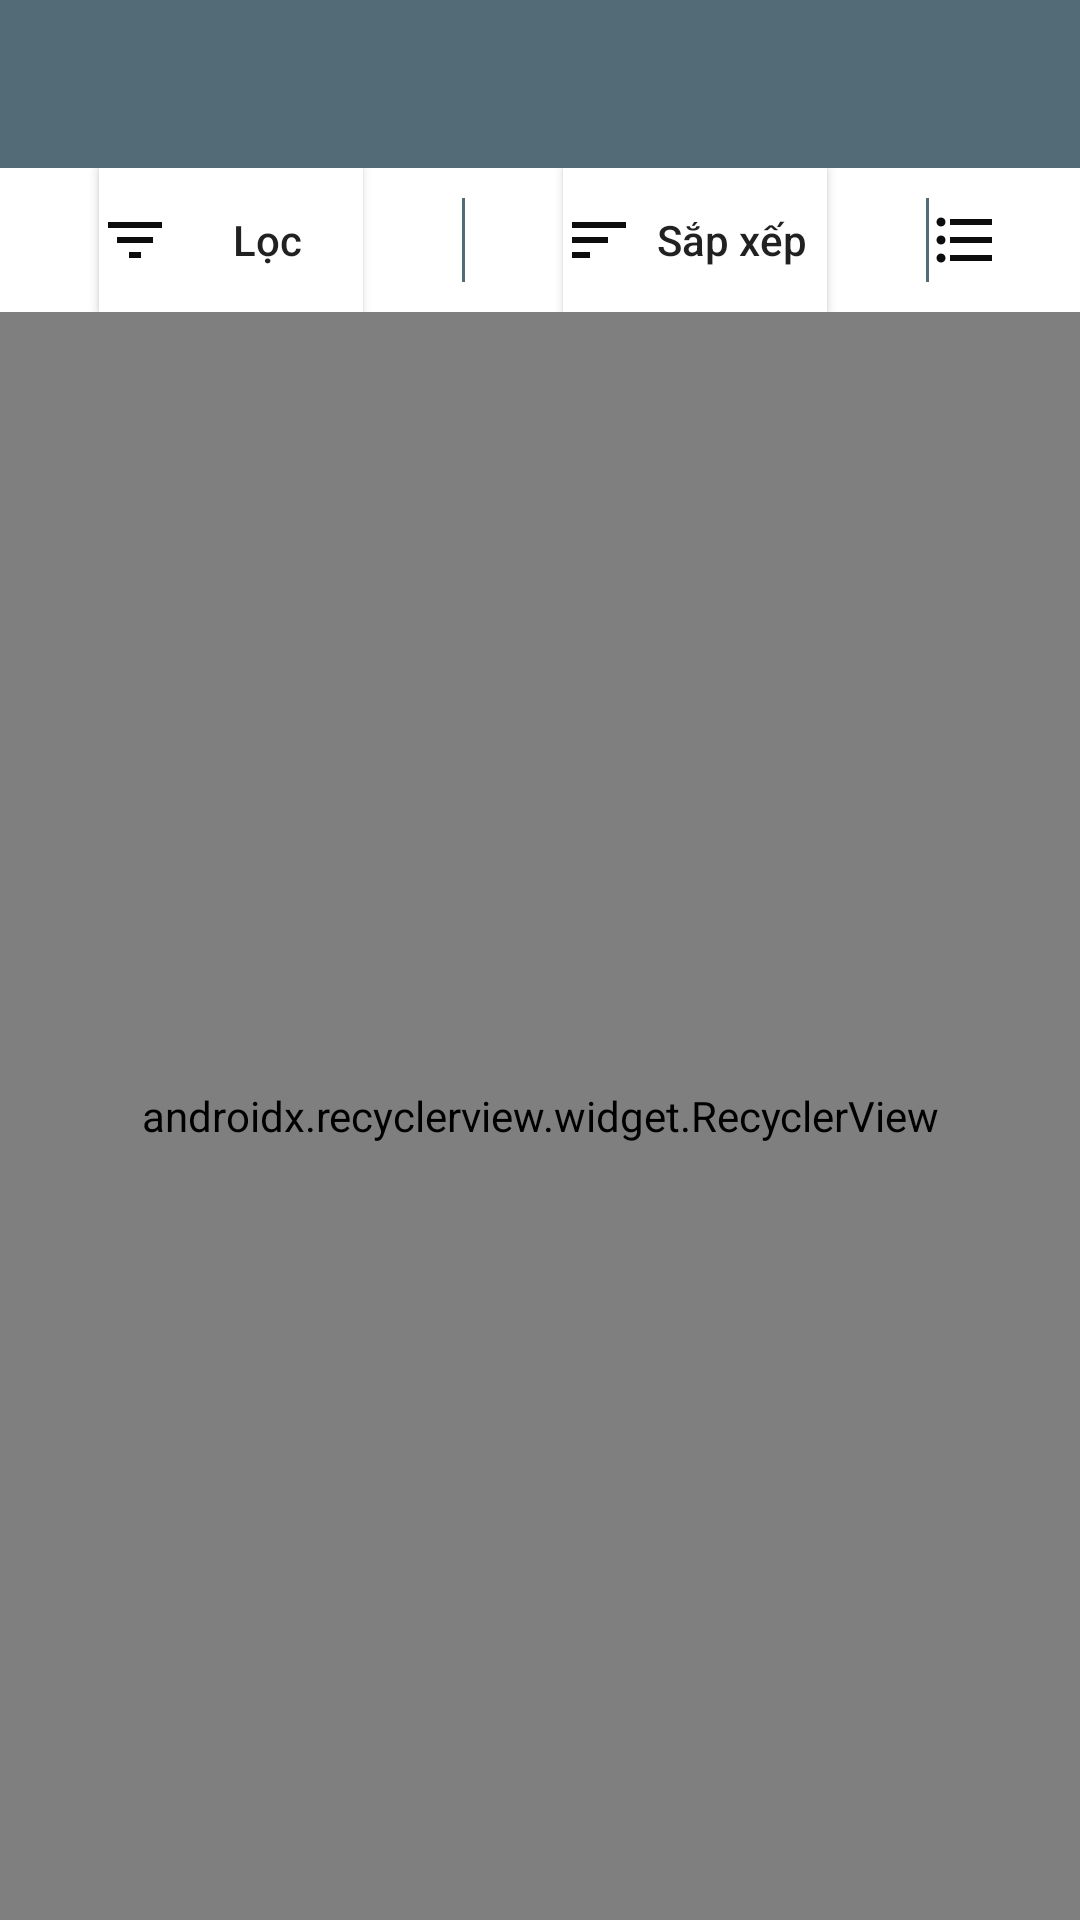

Layout XML and referenced resources for this Android screen:
<!-- AndroidManifest.xml: application theme AppTheme -->
<!-- res/layout/activity_menu.xml -->
<?xml version="1.0" encoding="utf-8"?>
<LinearLayout xmlns:android="http://schemas.android.com/apk/res/android"
    xmlns:app="http://schemas.android.com/apk/res-auto"
    xmlns:tools="http://schemas.android.com/tools"
    android:layout_width="match_parent"
    android:layout_height="match_parent"
    android:orientation="vertical"
    tools:context=".ui.menu.MenuActivity">

    <android.support.design.widget.AppBarLayout
        android:layout_width="match_parent"
        android:layout_height="wrap_content">

        <android.support.v7.widget.Toolbar
            android:id="@+id/toolbar_menu"
            android:layout_width="match_parent"
            android:layout_height="?attr/actionBarSize"
            android:background="@color/colorBlueGrey"
            app:layout_scrollFlags="scroll|enterAlways" />

        <LinearLayout
            android:layout_width="match_parent"
            android:layout_height="wrap_content"
            android:orientation="horizontal"
            android:background="@color/colorWhite">

            <FrameLayout
                android:layout_width="match_parent"
                android:layout_height="wrap_content"
                android:layout_weight="2"
                android:background="@color/colorWhite">

                <Button
                    android:layout_width="wrap_content"
                    android:layout_height="wrap_content"
                    android:layout_gravity="center"
                    android:background="@color/colorWhite"
                    android:drawableLeft="@drawable/ic_filter_list_black_24dp"
                    android:gravity="center"
                    android:text="Lọc"
                    android:textAllCaps="false" />


            </FrameLayout>
            <View
                android:layout_width="1dp"
                android:layout_height="match_parent"
                android:layout_marginBottom="@dimen/dp_10"
                android:layout_marginTop="@dimen/dp_10"
                android:background="@color/colorBlueGrey" />

            <FrameLayout
                android:layout_width="match_parent"
                android:layout_height="wrap_content"
                android:layout_weight="2"
                android:background="@color/colorWhite">
                <Button
                    android:id="@+id/button_sort"
                    android:layout_width="wrap_content"
                    android:layout_height="wrap_content"
                    android:background="@color/colorWhite"
                    android:drawableLeft="@drawable/ic_sort_black_24dp"
                    android:text="Sắp xếp"
                    android:layout_gravity="center"
                    android:gravity="center"
                    android:textAllCaps="false"/>
            </FrameLayout>

            <View
                android:layout_width="1dp"
                android:layout_height="match_parent"
                android:layout_marginBottom="@dimen/dp_10"
                android:layout_marginTop="@dimen/dp_10"
                android:background="@color/colorBlueGrey" />
            <FrameLayout
                android:layout_width="match_parent"
                android:layout_height="wrap_content"
                android:layout_weight="3"
                android:background="@color/colorWhite">
                <Button
                    android:layout_width="wrap_content"
                    android:layout_height="wrap_content"
                    android:background="@color/colorWhite"
                    android:drawableLeft="@drawable/ic_format_list_bulleted_black_24dp"
                    android:layout_gravity="center"
                    android:gravity="center"
                    android:textAllCaps="false"/>

            </FrameLayout>
        </LinearLayout>


    </android.support.design.widget.AppBarLayout>

    <android.support.v7.widget.RecyclerView
        android:id="@+id/recycler_menu"
        android:layout_width="match_parent"
        android:layout_height="match_parent"
        app:layoutManager="android.support.v7.widget.LinearLayoutManager"
        app:layout_behavior="@string/appbar_scrolling_view_behavior">

    </android.support.v7.widget.RecyclerView>

</LinearLayout>
<!-- resources referenced by this layout -->
<resources>
  <color name="colorBlueGrey">#526b77</color>
  <color name="colorWhite">#ffffff</color>
  <dimen name="dp_10">10dp</dimen>
  <!-- drawable ic_filter_list_black_24dp (drawable) -->
  <vector android:height="24dp" android:tint="#0D0D0D"
      android:viewportHeight="24.0" android:viewportWidth="24.0"
      android:width="24dp" xmlns:android="http://schemas.android.com/apk/res/android">
      <path android:fillColor="#FF000000" android:pathData="M10,18h4v-2h-4v2zM3,6v2h18L21,6L3,6zM6,13h12v-2L6,11v2z"/>
  </vector>
  <!-- drawable ic_format_list_bulleted_black_24dp (drawable) -->
  <vector android:height="24dp" android:tint="#0D0D0D"
      android:viewportHeight="24.0" android:viewportWidth="24.0"
      android:width="24dp" xmlns:android="http://schemas.android.com/apk/res/android">
      <path android:fillColor="#FF000000" android:pathData="M4,10.5c-0.83,0 -1.5,0.67 -1.5,1.5s0.67,1.5 1.5,1.5 1.5,-0.67 1.5,-1.5 -0.67,-1.5 -1.5,-1.5zM4,4.5c-0.83,0 -1.5,0.67 -1.5,1.5S3.17,7.5 4,7.5 5.5,6.83 5.5,6 4.83,4.5 4,4.5zM4,16.5c-0.83,0 -1.5,0.68 -1.5,1.5s0.68,1.5 1.5,1.5 1.5,-0.68 1.5,-1.5 -0.67,-1.5 -1.5,-1.5zM7,19h14v-2L7,17v2zM7,13h14v-2L7,11v2zM7,5v2h14L21,5L7,5z"/>
  </vector>
  <!-- drawable ic_sort_black_24dp (drawable) -->
  <vector android:height="24dp" android:tint="#0D0D0D"
      android:viewportHeight="24.0" android:viewportWidth="24.0"
      android:width="24dp" xmlns:android="http://schemas.android.com/apk/res/android">
      <path android:fillColor="#FF000000" android:pathData="M3,18h6v-2L3,16v2zM3,6v2h18L21,6L3,6zM3,13h12v-2L3,11v2z"/>
  </vector>
  <style name="AppTheme" parent="Theme.AppCompat.Light.NoActionBar">
          
          <item name="colorPrimary">@color/colorPrimary</item>
          <item name="colorPrimaryDark">@color/colorPrimaryDark</item>
          <item name="colorAccent">@color/colorAccent</item>
      </style>
  <color name="colorPrimary">#3F51B5</color>
  <color name="colorPrimaryDark">#303F9F</color>
  <color name="colorAccent">#FF4081</color>
</resources>
